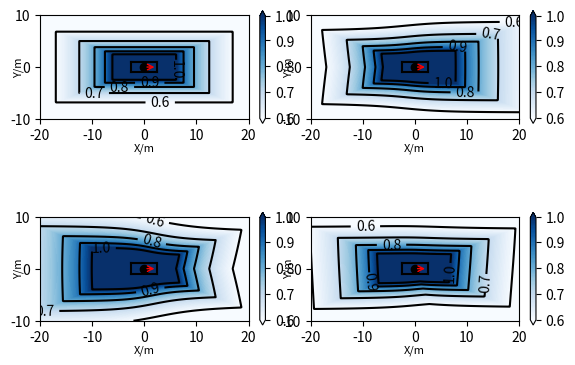

Python code for this plot:
import numpy as np
import matplotlib as mpl
import matplotlib.pyplot as plt


########## 碰撞参数 ##########################
l = 5
d = 2
ld = (l**2+d**2)**0.5
phi_ = np.arctan(d/l)   # 21.8°
arrow_length = 2.5    # 5
alpha = 0.005
beta = 0.006
gamma = 0.025
########## 风险场参数 ##########################

#############################################


# 碰撞时两车心距离
def get_oo_length(theta, phi):
    # 将输入的theta转换到0~pi/2，phi转换到0~pi。
    phi = phi % np.pi
    theta = theta % (2*np.pi)
    if theta < 0:   # 转换为正
        theta += 2*np.pi
    if theta > np.pi/2:
        if theta > np.pi*3/2:   # 第四象限
            theta = 2*np.pi - theta
            phi = -phi
        elif theta > np.pi:     # 第三象限
            theta = theta - np.pi
        elif theta > np.pi/2:   # 第二象限
            theta = np.pi - theta
            phi = -phi
    phi = phi % np.pi
    phi = (phi+2*np.pi) % np.pi
    if theta <= phi_:
        if phi <= 2*theta:
            return l/(2*np.cos(theta)) + (np.sin(phi)*(d-l*np.tan(theta)) + l)/(2*np.cos(phi-theta))
        if phi <= theta + phi_:
            return l/(2*np.cos(theta)) + np.sin(phi)*(d-l*np.tan(phi-theta))/(2*np.cos(theta)) + l/(2*np.cos(phi-theta))
        if phi <= 2*(theta + phi_):
            return l/(2*np.cos(theta)) + np.cos(phi)*(l-d/np.tan(phi-theta))/(2*np.cos(theta)) + d/(2*np.sin(phi-theta))
        if phi <= np.pi/2:
            return l/(2*np.cos(theta)) + np.cos(phi)*(d+l*np.tan(theta))/(2*np.sin(phi-theta)) + d/(2*np.sin(phi-theta))
        if phi <= np.pi + 2*theta - 2*phi_:
            return l/(2*np.cos(theta)) - np.cos(phi)*(d-l*np.tan(theta))/(2*np.sin(phi-theta)) + d/(2*np.sin(phi-theta))
        if phi <= np.pi - theta:
            return l/(2*np.cos(theta)) - np.cos(phi)*(l+d/np.tan(phi-theta))/(2*np.cos(theta)) + d/(2*np.sin(phi-theta))
        if phi <= np.pi:
            return l/(2*np.cos(theta)) + np.sin(phi)*(d-l/np.tan(phi-theta-np.pi/2))/(2*np.cos(theta)) - l/(2*np.cos(phi-theta))
    if theta <= np.pi/4:
        if phi <= theta - phi_:
            return d/(2*np.sin(theta)) + np.sin(phi)*(l-d/np.tan(theta-phi))/(2*np.sin(theta)) + d/(2*np.sin(theta-phi))
        if phi <= 2*(theta-phi_):
            return d/(2*np.sin(theta)) + np.cos(phi)*(d-l*np.tan(theta-phi))/(2*np.sin(theta)) + l/(2*np.cos(theta-phi))
        if phi <= 2*theta:
            return d/(2*np.sin(theta)) + np.cos(phi)*(l - d/np.tan(theta))/(2*np.cos(phi-theta)) + l/(2*np.cos(phi-theta))
        if phi <= np.pi/2:
            return (l+ld*np.cos(phi-phi_))/(2*np.cos(theta))
        if phi <= np.pi:
            return d/(2*np.sin(theta)) + np.sin(phi)*(l-d/np.tan(theta))/(2*np.sin(phi-theta)) + d/(2*np.sin(phi-theta))
    if theta <= np.pi/4 + phi_:
        if phi <= theta - phi_:
            return d/(2*np.sin(theta)) + np.sin(phi)*(l-d/np.tan(theta-phi))/(2*np.sin(theta)) + d/(2*np.sin(theta-phi))
        if phi <= 2*(theta-phi_):
            return d/(2*np.sin(theta)) + np.cos(phi)*(d-l*np.tan(theta-phi))/(2*np.sin(theta)) + l/(2*np.cos(theta-phi))
        if phi <= np.pi/2:
            return d/(2*np.sin(theta)) + np.cos(phi)*(l-d/np.tan(theta))/(2*np.cos(phi-theta)) + l/(2*np.cos(phi-theta))
        if phi <= 2*theta:
            return d/(2*np.sin(theta)) + np.sin(phi)*(l-d/np.tan(phi-theta))/(2*np.sin(theta)) + d/(2*np.sin(phi-theta))
        if phi <= np.pi:
            return d/(2*np.sin(theta)) + np.sin(phi)*(l-d/np.tan(theta))/(2*np.sin(phi-theta)) + d/(2*np.sin(phi-theta))
    if theta <= np.pi/2:
        if phi <= theta - phi_:
            return d/(2*np.sin(theta)) + np.sin(phi)*(l-d/np.tan(theta-phi))/(2*np.sin(theta)) + d/(2*np.sin(theta-phi))
        if phi <= np.pi/2:
            return d/(2*np.sin(theta)) + np.cos(phi)*(d-l*np.tan(theta-phi))/(2*np.sin(theta)) + l/(2*np.cos(theta-phi))
        if phi <= 2*theta:
            return d/(2*np.sin(theta)) + np.sin(phi)*(l-d/np.tan(phi-theta))/(2*np.sin(theta)) + d/(2*np.sin(phi-theta))
        if phi <= np.pi:
            return d/(2*np.sin(theta)) + np.sin(phi)*(l-d/np.tan(theta))/(2*np.sin(phi-theta)) + d/(2*np.sin(phi-theta))
    return

# 作风险来源车
def draw_center_car():
    fine = 500
    x = np.linspace(-l/2, l/2, fine)
    y = np.linspace(-d/2, d/2, fine)
    line_color = 'k'
    plt.plot(x, np.ones(fine)*d/2, color = line_color)
    plt.plot(x, np.ones(fine)*(-d/2), color = line_color)
    plt.plot(np.ones(fine)*(l/2), y, color = line_color)
    plt.plot(np.ones(fine)*(-l/2), y, color = line_color)
    plt.plot(0,0,'o',color = line_color)
    xx = np.array([-l/2, l/2])
    y1 = np.array([-d/2, -d/2])
    y2 = np.array([d/2, d/2])
    # plt.fill_between(xx, y1, y2, where=(y2>y1), color='yellow', alpha=1)
    plt.annotate('', xy=(arrow_length,0),xytext=(0,0), arrowprops=dict(arrowstyle="->", color='r'))
    # plt.annotate('', xy=(0,arrow_length),xytext=(0,0), arrowprops=dict(arrowstyle="->", color='r'))
    return

# 作自车
def draw_self_car(x, y, phi, linestyle='-'):
    fine = 500
    X = np.linspace(-l/2, l/2, fine)
    Y = np.ones(fine)*d/2
    xx = np.cos(phi) * X - np.sin(phi) * Y + x      # xx == X
    yy = np.sin(phi) * X + np.cos(phi) * Y + y     # yy == Y
    plt.plot(xx, yy, color = 'b', linestyle=linestyle)
    Y = np.ones(fine)*(-d/2)
    xx = np.cos(phi) * X - np.sin(phi) * Y + x      # xx == X
    yy = np.sin(phi) * X + np.cos(phi) * Y + y     # yy == Y
    plt.plot(xx, yy, color = 'b', linestyle=linestyle)
    X = np.ones(fine)*l/2
    Y = np.linspace(-d/2, d/2, fine)
    xx = np.cos(phi) * X - np.sin(phi) * Y + x      # xx == X
    yy = np.sin(phi) * X + np.cos(phi) * Y + y     # yy == Y
    plt.plot(xx, yy, color = 'b', linestyle=linestyle)
    X = np.ones(fine)*(-l/2)
    xx = np.cos(phi) * X - np.sin(phi) * Y + x      # xx == X
    yy = np.sin(phi) * X + np.cos(phi) * Y + y     # yy == Y
    plt.plot(xx, yy, color = 'b', linestyle=linestyle)

    X = np.linspace(0, x, fine)
    Y = np.linspace(0, y, fine)
    plt.plot(X, Y, color = 'black')
    plt.plot(x,y,'o',color = 'b')
    plt.annotate('', xy=(x+arrow_length*np.cos(phi),y+arrow_length*np.sin(phi)),xytext=(x,y), arrowprops=dict(arrowstyle="->", color='b'))
    # E.append(f(x, y, 20, 0))
    # print(E[-1])
    return

# 作自车碰撞下位置_xy
def draw_danger_car_xy(x, y, phi):
    theta = np.arctan2(y, x)
    length = get_oo_length(theta, phi)
    x = length * np.cos(theta)
    y = length * np.sin(theta)
    draw_self_car(x, y, phi, linestyle='--')
    return

# 作自车碰撞下位置_theta
def draw_danger_car_theta(theta, phi):
    length = get_oo_length(theta, phi)
    x = length * np.cos(theta)
    y = length * np.sin(theta)
    draw_self_car(x, y, phi, linestyle='--')
    return

# 作出自车在任一点(x,y)与车头方向phi下，对应的碰撞位置
def demo2():
    x = 1.71
    y = 1
    phi = np.pi/180*75     # np.pi/8
    draw_center_car()
    # draw_self_car(x, y, phi)
    draw_danger_car_xy(x, y, phi)
    plt.gca().set_aspect(1)
    plt.show()
    return

# 临界碰撞展示：theta不变，phi变
def demo3():
    theta = 30 * np.pi/180 # phi_ + np.pi/4
    phi = np.linspace(0, 2*np.pi, 100)   # np.pi/2, np.pi + 2*theta - 2*phi_, np.pi - theta, np.pi
    for p in phi:
        draw_center_car()
        draw_danger_car_theta(theta, p)
        plt.xlim(-8, 8)
        plt.ylim(-7, 7)
        plt.gca().set_aspect(1)
        plt.pause(0.001)
        # if p == phi[99]:
        #     plt.pause(1)
        plt.ioff()
        plt.clf()
    return

# 临界碰撞展示：theta变，phi不变
def demo4():
    theta = np.linspace(0, 2*np.pi, 100)
    phi = np.pi/8  # 自车方向角   # np.pi/2, np.pi + 2*theta - 2*phi_, np.pi - theta, np.pi
    for t in theta:
        draw_center_car()
        draw_danger_car_theta(t, phi)
        plt.xlim(-8, 8)
        plt.ylim(-7, 7)
        plt.gca().set_aspect(1)
        plt.pause(0.002)
        # if p == phi[99]:
        #     plt.pause(1)
        plt.ioff()
        plt.clf()
    return

# 碰撞概率展示
def demo5():
    x = np.linspace(-20, 20, 400)
    y = np.linspace(-10, 10, 200)
    X, Y = np.meshgrid(x, y)  # 获得网格坐标矩阵, [200, 400]
    theta = np.arctan2(Y, X)
    length_ = np.zeros((theta.shape[0], theta.shape[1]))
    cs1 = 0.28                  # 调整衰减速率，越小危险区域区域越大

    # 静态因素
    phi_self =       0              # 自车横摆角

    # 动态因素
    v_center =       20              # 他车速度大小
    v_center_theta = 0              # 他车速度方向
    v_self =         20             # 自车速度大小
    v_self_theta =   0              # 自车速度方向
    a_center =       0              # 他车加速度大小
    a_center_theta = 0              # 他车加速度方向


    for i in range(theta.shape[0]):
        for j in range(theta.shape[1]):
            length_[i][j] = get_oo_length(theta[i][j], phi_self)
    x = length_ * np.cos(theta)     # 各点对应临界碰撞坐标
    y = length_ * np.sin(theta)
    P = ((x**2 + y**2)**0.5/(X**2 + Y**2)**0.5)**cs1    # 碰撞概率：临界碰撞距离/当前两车距离
    Vx = v_center*np.cos(v_center_theta) - v_self*np.cos(v_self_theta)
    Vy = v_center*np.sin(v_center_theta) - v_self*np.sin(v_self_theta)
    V_delta = ((Vx**2)+(Vy**2))**0.5
    theta_V_delta = np.arctan2(Vy, Vx)
    # Z = P * np.exp(alpha*v_center + 
    #                     beta*V_delta*abs(np.cos((theta_V_delta-theta)/2)) + 
    #                     gamma*(a_center)*abs(np.cos((theta-a_center_theta)/2)))
    Z = np.exp(alpha*v_center + 
                beta*V_delta*abs(np.cos((theta_V_delta-theta)/2)) + 
                gamma*(a_center)*abs(np.cos((theta-a_center_theta)/2))) - 1
    # for i in range(len(Z)):
    #     for j in range(len(Z[i])):
    #         if Z[i][j]>1.5:
    #             Z[i][j]=1.5

    ax = plt.subplot(1, 1, 1)
    line = [0.60, 0.70, 0.80, 0.90, 1.0, 1.5]
    # line = [0.65, 0.70, 0.75, 0.80, 0.85, 0.90, 0.95, 1.0, 1.5]
    # line = [0.00, 0.05, 0.10, 0.15, 0.20, 0.25, 0.30, 0.35, 0.40, 0.45, 0.50, 0.55, 0.60, 0.65, 0.70, 0.75, 0.80, 0.85, 0.90, 0.95, 1.0, 1.5]
    plt.contourf(X, Y, Z, 6, cmap=plt.get_cmap('Blues'))
    c = plt.contour(X, Y, Z, 6, colors='black')
    plt.clabel(c, inline=True, fontsize=10)
    # draw_center_car()   # 自车车身
    demo6(phi_self)     # 碰撞环
    title = '(' + str(1) + ')' + "Va=" + str(v_center) + ",Vb=" + str(v_self)
    title += ",φ="+ str(int(phi_self/np.pi*180)) + "°,Aa=" + str(a_center) + ",θAa=" + str(int(a_center_theta/np.pi*180)) + '°'
    ax.set_title(title, family='monospace', fontsize=10)     # Times New Roman
    ax.set_xlabel('X/m', fontsize=8, labelpad=0)
    ax.set_ylabel('Y/m', fontsize=8, labelpad=-10)
    plt.annotate('', xy=(arrow_length*np.cos(theta_V_delta),arrow_length*np.sin(theta_V_delta)),xytext=(0,0), arrowprops=dict(arrowstyle="->", color='red'))
    plt.xlim(-20, 20)
    plt.ylim(-10, 10)
    plt.gca().set_aspect(1)
    # plt.grid()  # 网格
    # plt.tight_layout()
    plt.show()
    return

# 碰撞概率集中展示
def demo5_1():
    x = np.linspace(-20, 20, 400)
    y = np.linspace(-10, 10, 200)
    X, Y = np.meshgrid(x, y)  # 获得网格坐标矩阵, [200, 400]
    theta = np.arctan2(Y, X)
    length_ = np.zeros((theta.shape[0], theta.shape[1]))
    cs1 = 0.5                  # 0.28, 调整衰减速率，越小危险区域区域越大

    alpha = 0.005
    beta = 0.006
    gamma = 0.025
    # # 静态因素
    # phi_self =       [0,  0,  0,  0,     0,       0, np.pi/2, np.pi]              # 自车方向角，车头朝向
    # # 动态因素
    # v_center =       [0, 20,  0, 20,    20,      20,      20,    20]              # 速度越大，需要的跟车距离越大
    # v_center_theta = [0,  0,  0,  0,     0,       0,       0,     0]
    # v_self =         [0, 20, 20, 20,    20,      20,      20,    20]              # 自车速度
    # v_self_theta =   [0,  0,  0,  0,     0,       0, np.pi/2, np.pi]
    # a_center =       [0,  0,  0,  5,     5,       5,       0,     0]              # 相对加速度，只有正值
    # a_center_theta = [0,  0,  0,  0, np.pi, np.pi/2,       0,     0]              # 相对加速度方向

    # 静态因素
    phi_self =       [ 0,  0,     0,       0]              # 自车方向角，车头朝向
    # 动态因素
    v_center =       [20, 20,    20,      20]              # 速度越大，需要的跟车距离越大
    v_center_theta = [ 0,  0,     0, np.pi/4]
    v_self =         [20, 20,    20,      20]              # 自车速度
    v_self_theta =   [ 0,  0,     0,       0]
    a_center =       [ 0,  5,    10,       0]              # 相对加速度，只有正值
    a_center_theta = [ 0,  0, np.pi,       0]              # 相对加速度方向
    
    for k in range(0, len(phi_self)):    # len(phi_self)
        for i in range(theta.shape[0]):
            for j in range(theta.shape[1]):
                length_[i][j] = get_oo_length(theta[i][j], phi_self[k]) # 临界碰撞距离
        x = length_ * np.cos(theta)     # 临界碰撞坐标
        y = length_ * np.sin(theta)
        P = ((x**2 + y**2)**0.5/(X**2 + Y**2)**0.5)**cs1    # 碰撞概率：临界碰撞距离/当前两车距离
        Vx = v_center[k]*np.cos(v_center_theta[k]) - v_self[k]*np.cos(v_self_theta[k])
        Vy = v_center[k]*np.sin(v_center_theta[k]) - v_self[k]*np.sin(v_self_theta[k])
        V_delta = ((Vx**2)+(Vy**2))**0.5
        theta_V_delta = np.arctan2(Vy, Vx)
        Z = P * np.exp(alpha*v_center[k] + 
                       beta*V_delta*abs(np.cos((theta_V_delta-theta)/2)) + 
                       gamma*(a_center[k])*abs(np.cos((theta-a_center_theta[k])/2)))
        for i in range(len(Z)):
            for j in range(len(Z[i])):
                if Z[i][j]>1.2:
                    Z[i][j]=1.2

        ax = plt.subplot(2, 2, k+1)
        
        # line = [0.60, 0.70, 0.80, 0.90, 1.0, 1.2]
        line2 = [0.60, 0.70, 0.80, 0.90, 1.0]
        line = np.arange(0.60,1.0,0.005)
        # line = [0.00, 0.05, 0.10, 0.15, 0.20, 0.25, 0.30, 0.35, 0.40, 0.45, 0.50, 0.55, 0.60, 0.65, 0.70, 0.75, 0.80, 0.85, 0.90, 0.95, 1.0, 1.5]
        plt.contourf(X, Y, Z, line, cmap=plt.get_cmap('Blues'), extend='both') # magma_r, Blues, rainbow
        cbar = plt.colorbar(ax=ax, fraction=0.025)
        # cbar.set_ticks([0.6, 0.7, 0.8, 0.9, 1.0, 1.2])
        cbar.set_ticks([0.6, 0.7, 0.8, 0.9, 1.0])
        # cbar.set_ticklabels(['0.6', '0.7', '0.8', '0.9', '1.0', 'Collision'])
        cbar.set_ticklabels(['0.6', '0.7', '0.8', '0.9', '1.0'])
        c = plt.contour(X, Y, Z, line2, colors='black')
        plt.clabel(c, inline=True, fontsize=10)

        
        # demo6(phi_self[k])     # 碰撞环
        draw_center_car()   # 自车车身
        title = '(' + str(k+1) + ')' + "v$_{A}$=" + str(v_center[k]) + "m/s,θ$_{A}$="+ str(int(v_center_theta[k]/np.pi*180)) + "°,a$_{A}$="
        if a_center_theta[k] == np.pi:
            a_center[k] = -a_center[k]
        title +=  str(a_center[k]) + "m/s$^{2}$"
        # ax.set_title(title, family='monospace', fontsize=12, y=-0.25)     # Times New Roman
        ax.set_xlabel('X/m', fontsize=8, labelpad=0)
        ax.set_ylabel('Y/m', fontsize=8, labelpad=-10)
        
        plt.xlim(-20, 20)
        plt.ylim(-10, 10)
        plt.gca().set_aspect(1)

        
        # plt.grid()  # 网格
    # plt.tight_layout()
    plt.show()
    return

# 碰撞环
def demo6(phi_self = np.pi*2/3):
    theta = np.linspace(0, 2*np.pi, 500)
    x_col = []
    y_col = []

    for t in theta:
        l_col = get_oo_length(t, phi_self)
        x_col.append(l_col*np.cos(t))
        y_col.append(l_col*np.sin(t))

    plt.fill(x_col, y_col, color = 'darkblue')   # red, midnightblue, navy, darkblue
    plt.plot(x_col, y_col, color = 'k')
    # plt.annotate('', xy=(arrow_length*np.cos(phi_self),arrow_length*np.sin(phi_self)),xytext=(0,0), arrowprops=dict(arrowstyle="->", color='pink'))
    # plt.show()
    return

# 概率环
def demo7():
    x = np.linspace(-20, 20, 800)
    y = np.linspace(-10, 10, 400)
    X, Y = np.meshgrid(x, y)  # 获得网格坐标矩阵, [200, 400]

    fai = 0 # 风险来源车转向角
    xx = np.cos(fai) * X - np.sin(fai) * Y      # xx == X
    yy = np.sin(fai) * X + np.cos(fai) * Y     # yy == Y

    theta = np.arctan2(yy, xx)
    phi_self = np.pi*0/6  # 自车方向角np.pi*7/8

    length_ = np.zeros((theta.shape[0], theta.shape[1]))
    for i in range(theta.shape[0]):
        for j in range(theta.shape[1]):
            length_[i][j] = get_oo_length(theta[i][j], phi_self)

    x = length_ * np.cos(theta)
    y = length_ * np.sin(theta)
    
    # zz = f(X, Y)/f(x, y)
    zz = (x**2 + y**2)**0.10/(X**2 + Y**2)**0.10
    # v_self = 20
    # zz = f(X, Y)/f(x, y)*np.exp(0.004*v_self*np.abs(np.sin((phi_self-theta)/2))-0.03)
    for i in range(0,len(zz)):
        for j in range(0,len(zz[i])):
            if zz[i][j]>1.5:
                zz[i][j]=1.5
    line = [0.65, 0.70, 0.75, 0.80, 0.85, 0.90, 0.95, 1.0, 1.5]
    # line = [0.00, 0.05, 0.10, 0.15, 0.20, 0.25, 0.30, 0.35, 0.40, 0.45, 0.50, 0.55, 0.60, 0.65, 0.70, 0.75, 0.80, 0.85, 0.90, 0.95, 1.0, 1.5]
    plt.contourf(xx, yy, zz, line, cmap=plt.get_cmap('Blues'))   # 8表示画8条等高线，
    c = plt.contour(xx, yy, zz, line, colors='black')
    plt.clabel(c, inline=True, fontsize=10)

    # 自车
    car_x = np.linspace(-2.5, 2.5, 500)
    car_y = np.ones(500)*1
    plt.plot(car_x, car_y, color='red', linewidth=2)
    car_y = -car_y
    plt.plot(car_x, car_y, color='red', linewidth=2)
    car_x = np.ones(200)*2.5
    car_y = np.linspace(-1, 1, 200)
    plt.plot(car_x, car_y, color='red', linewidth=2)
    car_x = -car_x
    plt.plot(car_x, car_y, color='red', linewidth=2)

    theta_self = np.linspace(0, 2*np.pi, 100)
    x_col = []
    y_col = []
    for t in theta_self:
        l_col = get_oo_length(t, phi_self)
        x_col.append(l_col*np.cos(t))
        y_col.append(l_col*np.sin(t))
    plt.plot(x_col, y_col, color = 'pink')

    plt.annotate('', xy=(arrow_length*np.cos(phi_self),arrow_length*np.sin(phi_self)),xytext=(0,0), arrowprops=dict(arrowstyle="->", color='black'))
    plt.annotate('', xy=(arrow_length,0),xytext=(0,0), arrowprops=dict(arrowstyle="->", color='red'))
    plt.xlim(-20, 20)
    plt.ylim(-10, 10)
    plt.gca().set_aspect(1)
    plt.grid()  # 网格
    plt.show()
    return

# get_oo_length各区间的可视化
def demo8():
    # theta = 10*np.pi/180      # 1
    # phi_self = [0, theta, 2*theta, theta + phi_, 2*(theta + phi_),np.pi/2, np.pi + 2*theta - 2*phi_, np.pi-theta, np.pi]
    # theta = 30*np.pi/180      # 2
    # phi_self = [0, theta - phi_, 2*(theta-phi_), 2*theta, np.pi/2, np.pi]
    # theta = 50*np.pi/180      # 3
    # phi_self = [0, theta - phi_, 2*(theta-phi_), np.pi/2, 2*theta, 150*np.pi/180]
    theta = 80*np.pi/180      # 4
    phi_self = [0, theta - phi_, np.pi/2, 120*np.pi/180, 2*theta, 175*np.pi/180]
    for i, p in enumerate(phi_self):
        ax = plt.subplot(2, 3, i+1)
        draw_center_car()
        draw_danger_car_theta(theta, p)
        # plt.xlim(-3, 8)       # 1
        # plt.ylim(-2.5, 4)
        # plt.xlim(-3, 8)       # 2
        # plt.ylim(-2.5, 5.5)
        # plt.xlim(-3, 5.5)         # 3
        # plt.ylim(-2, 6.5)
        plt.xlim(-3, 4)         # 4
        plt.ylim(-2, 6.5)
        title = '(' + str(i+1) + ')' + 'θ=' + format(theta/np.pi*180, '.1f') + '°,φ=' + format(phi_self[i]/np.pi*180, '.1f') + '°'
        ax.set_title(title, family='monospace', fontsize=12, y=-0.25)
        ax.set_xlabel('X/m', fontsize=8, labelpad=0)
        ax.set_ylabel('Y/m', fontsize=8, labelpad=-10)
        plt.gca().set_aspect(1)
    plt.tight_layout()
    plt.show()
    return

# 碰撞概率P
def demo9():
    x = np.linspace(-10, 10, 400)
    y = np.linspace(-10, 10, 200)
    X, Y = np.meshgrid(x, y)  # 获得网格坐标矩阵, [200, 400]
    theta = np.arctan2(Y, X)
    length_ = np.zeros((theta.shape[0], theta.shape[1]))
    cs1 = 0.28                  # 调整衰减速率，越小危险区域区域越大
    phi_self = [0, np.pi/4, np.pi/2, np.pi*2/3]
    lamb =     [1.2,   1.0,     0.8,       0.5]
    # phi_self = [0, np.pi/4]
    # lamb =     [1.2,   1.0]
    for k in range(0, len(phi_self)):    # len(phi_self)
        for i in range(theta.shape[0]):
            for j in range(theta.shape[1]):
                length_[i][j] = get_oo_length(theta[i][j], phi_self[k])
        x = length_ * np.cos(theta)     # 各点对应临界碰撞坐标
        y = length_ * np.sin(theta)
        Z = ((x**2 + y**2)**0.5/(X**2 + Y**2)**0.5)**lamb[k]    # 碰撞概率：临界碰撞距离/当前两车距离
        for i in range(len(Z)):
            for j in range(len(Z[i])):
                if Z[i][j]>1.5:
                    Z[i][j]=1.5
        ax = plt.subplot(2, 2, k+1)
        line = [0.40, 0.60, 0.80, 1.0, 1.5]
        plt.contourf(X, Y, Z, line, cmap=plt.get_cmap('Blues'))
        c = plt.contour(X, Y, Z, line, colors='black')
        plt.clabel(c, inline=True, fontsize=10)
        title = "(" + str(k+1) + ")" + "φ="+ str(int(phi_self[k]/np.pi*180)) + "°,λ=" + format(lamb[k], '.1f')
        ax.set_title(title, family='monospace', fontsize=10)     # Times New Roman
        draw_center_car()   # 自车车身
        demo6(phi_self[k])     # 碰撞环
        ax.set_xlabel('X/m', fontsize=8, labelpad=0)
        ax.set_ylabel('Y/m', fontsize=8, labelpad=-10)
        plt.gca().set_aspect(1)
    plt.show()
    return

# 碰撞概率P
def demo9_1():
    x = np.linspace(-10, 10, 400)
    y = np.linspace(-10, 10, 200)
    X, Y = np.meshgrid(x, y)  # 获得网格坐标矩阵, [200, 400]
    theta = np.arctan2(Y, X)
    length_ = np.zeros((theta.shape[0], theta.shape[1]))
    cs1 = 0.08                  # 0.28, 调整衰减速率，越小危险区域区域越大
    # phi_self = [0, np.pi/4, np.pi/2, np.pi*2/3]
    # lamb =     [1.2,   1.0,     0.8,       0.5]
    phi_self = [0, np.pi/4]
    lamb =     [0.6,   1.2]
    for k in range(0, len(phi_self)):    # len(phi_self)
        for i in range(theta.shape[0]):
            for j in range(theta.shape[1]):
                length_[i][j] = get_oo_length(theta[i][j], phi_self[k])
        x = length_ * np.cos(theta)     # 各点对应临界碰撞坐标
        y = length_ * np.sin(theta)
        Z = ((x**2 + y**2)**0.5/(X**2 + Y**2)**0.5)**lamb[k]    # 碰撞概率：临界碰撞距离/当前两车距离
        for i in range(len(Z)):
            for j in range(len(Z[i])):
                if Z[i][j]>1.2:
                    Z[i][j]=1.2
        ax = plt.subplot(1, 2, k+1)
        line = [0.20, 0.40, 0.60, 0.80, 1.0]
        # line = [0.60, 0.70, 0.80, 0.90, 1.0]
        plt.contourf(X, Y, Z, line, cmap=plt.get_cmap('Blues'), extend='both') # magma_r, Blues, rainbow, Greys

        cbar = plt.colorbar(ax=ax, fraction=0.05)
        cbar.set_ticks([0.20, 0.40, 0.60, 0.80, 1.0])
        cbar.set_ticklabels(['0.2', '0.4', '0.6', '0.8', '1.0'])
        # cbar.set_ticks([0.60, 0.70, 0.80, 0.90, 1.0])
        # cbar.set_ticklabels(['0.6', '0.7', '0.8', '0.9', '1.0'])

        c = plt.contour(X, Y, Z, line, colors='black')
        plt.clabel(c, inline=True, fontsize=10)

        draw_center_car()   # 自车车身
        # demo6(phi_self[k])     # 碰撞环

        title = "(" + str(k+1) + ")" + "φ="+ str(int(phi_self[k]/np.pi*180)) + "°,λ=" + format(lamb[k], '.1f')
        ax.set_title(title, family='monospace', fontsize=10, y=-0.20)     # Times New Roman
        ax.set_xlabel('X/m', fontsize=8, labelpad=0)
        ax.set_ylabel('Y/m', fontsize=8, labelpad=-10)
        plt.gca().set_aspect(1)
    plt.show()
    return

if __name__ == "__main__":
    demo5_1()
    # P = (E[0]/E[1])
    # print(P)